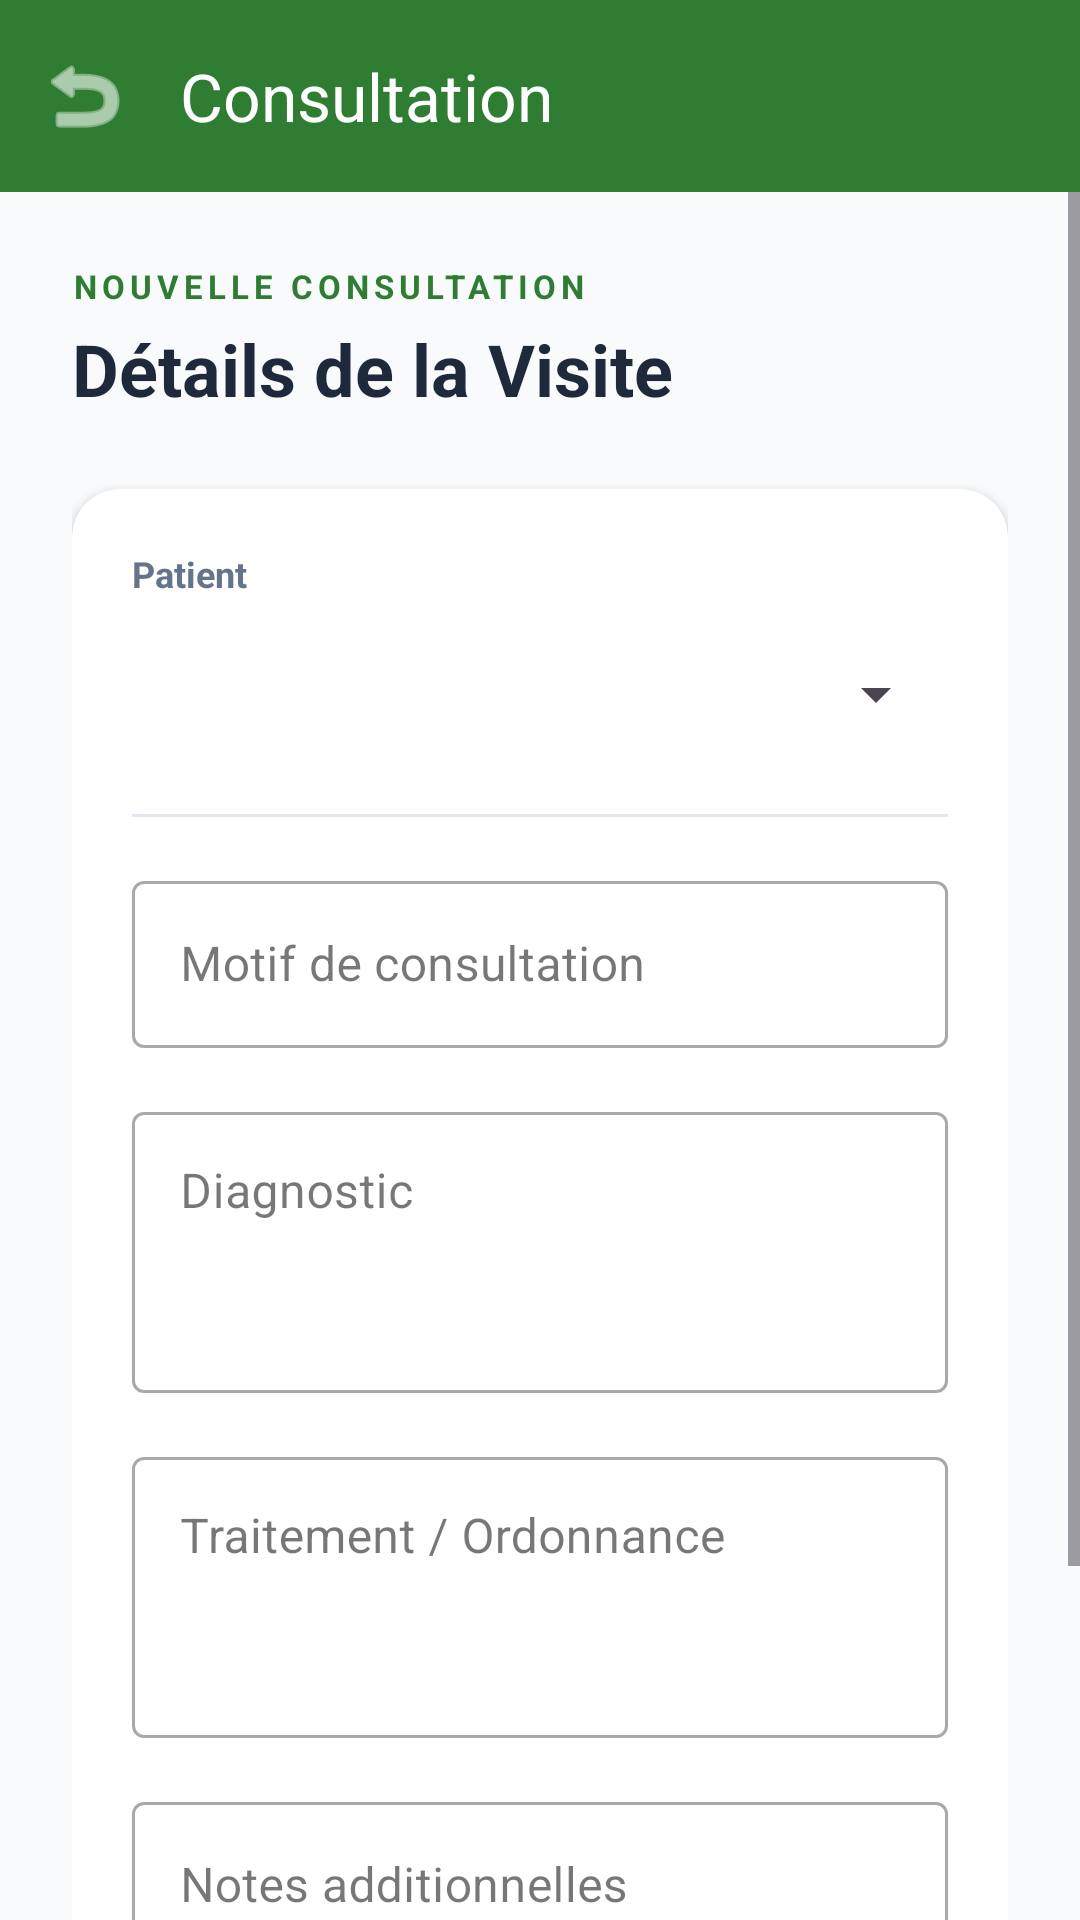

Layout XML and referenced resources for this Android screen:
<!-- AndroidManifest.xml: application theme Theme.SYSTEMHOSPITALIER -->
<!-- res/layout/activity_consultation.xml -->
<?xml version="1.0" encoding="utf-8"?>
<LinearLayout xmlns:android="http://schemas.android.com/apk/res/android"
    xmlns:app="http://schemas.android.com/apk/res-auto"
    android:layout_width="match_parent"
    android:layout_height="match_parent"
    android:orientation="vertical"
    android:background="#F8FAFC">

    <com.google.android.material.appbar.AppBarLayout
        android:layout_width="match_parent"
        android:layout_height="wrap_content">

        <com.google.android.material.appbar.MaterialToolbar
            android:id="@+id/toolbar"
            android:layout_width="match_parent"
            android:layout_height="?attr/actionBarSize"
            android:background="#2E7D32"
            app:title="Consultation"
            app:titleTextColor="#FFFFFF"
            app:navigationIcon="@android:drawable/ic_menu_revert"
            app:navigationIconTint="#FFFFFF"/>

    </com.google.android.material.appbar.AppBarLayout>

    <ScrollView
        android:layout_width="match_parent"
        android:layout_height="match_parent"
        android:fillViewport="true">

        <LinearLayout
            android:layout_width="match_parent"
            android:layout_height="wrap_content"
            android:orientation="vertical"
            android:padding="24dp">

        <TextView
            android:layout_width="wrap_content"
            android:layout_height="wrap_content"
            android:text="NOUVELLE CONSULTATION"
            android:textColor="#2E7D32"
            android:textSize="11sp"
            android:letterSpacing="0.15"
            android:textStyle="bold" />

        <TextView
            android:layout_width="wrap_content"
            android:layout_height="wrap_content"
            android:text="Détails de la Visite"
            android:textColor="#1E293B"
            android:textSize="24sp"
            android:textStyle="bold"
            android:layout_marginTop="4dp" />

        <androidx.cardview.widget.CardView
            android:layout_width="match_parent"
            android:layout_height="wrap_content"
            android:layout_marginTop="24dp"
            app:cardCornerRadius="16dp"
            app:cardElevation="2dp">

            <LinearLayout
                android:layout_width="match_parent"
                android:layout_height="wrap_content"
                android:orientation="vertical"
                android:padding="20dp">

                <TextView
                    android:layout_width="wrap_content"
                    android:layout_height="wrap_content"
                    android:text="Patient"
                    android:textColor="#64748B"
                    android:textSize="12sp"
                    android:textStyle="bold" />

                <Spinner
                    android:id="@+id/spinnerPatient"
                    android:layout_width="match_parent"
                    android:layout_height="48dp"
                    android:layout_marginTop="8dp" />

                <View
                    android:layout_width="match_parent"
                    android:layout_height="1dp"
                    android:background="#E2E8F0"
                    android:layout_marginTop="16dp"
                    android:layout_marginBottom="16dp" />

                <com.google.android.material.textfield.TextInputLayout
                    android:layout_width="match_parent"
                    android:layout_height="wrap_content"
                    android:hint="Motif de consultation"
                    style="@style/Widget.MaterialComponents.TextInputLayout.OutlinedBox">
                    <com.google.android.material.textfield.TextInputEditText
                        android:id="@+id/etMotif"
                        android:layout_width="match_parent"
                        android:layout_height="wrap_content" />
                </com.google.android.material.textfield.TextInputLayout>

                <com.google.android.material.textfield.TextInputLayout
                    android:layout_width="match_parent"
                    android:layout_height="wrap_content"
                    android:layout_marginTop="16dp"
                    android:hint="Diagnostic"
                    style="@style/Widget.MaterialComponents.TextInputLayout.OutlinedBox">
                    <com.google.android.material.textfield.TextInputEditText
                        android:id="@+id/etDiagnostic"
                        android:layout_width="match_parent"
                        android:layout_height="wrap_content"
                        android:minLines="3"
                        android:gravity="top" />
                </com.google.android.material.textfield.TextInputLayout>

                <com.google.android.material.textfield.TextInputLayout
                    android:layout_width="match_parent"
                    android:layout_height="wrap_content"
                    android:layout_marginTop="16dp"
                    android:hint="Traitement / Ordonnance"
                    style="@style/Widget.MaterialComponents.TextInputLayout.OutlinedBox">
                    <com.google.android.material.textfield.TextInputEditText
                        android:id="@+id/etTraitement"
                        android:layout_width="match_parent"
                        android:layout_height="wrap_content"
                        android:minLines="3"
                        android:gravity="top" />
                </com.google.android.material.textfield.TextInputLayout>

                <com.google.android.material.textfield.TextInputLayout
                    android:layout_width="match_parent"
                    android:layout_height="wrap_content"
                    android:layout_marginTop="16dp"
                    android:hint="Notes additionnelles"
                    style="@style/Widget.MaterialComponents.TextInputLayout.OutlinedBox">
                    <com.google.android.material.textfield.TextInputEditText
                        android:id="@+id/etNotes"
                        android:layout_width="match_parent"
                        android:layout_height="wrap_content" />
                </com.google.android.material.textfield.TextInputLayout>

                <Button
                    android:id="@+id/btnSaveConsultation"
                    android:layout_width="match_parent"
                    android:layout_height="56dp"
                    android:layout_marginTop="32dp"
                    android:text="Enregistrer la Consultation"
                    android:backgroundTint="#2E7D32"
                    app:cornerRadius="12dp" />

            </LinearLayout>
        </androidx.cardview.widget.CardView>

    </LinearLayout>
</ScrollView>
</LinearLayout>
<!-- resources referenced by this layout -->
<resources>
  <style name="Theme.SYSTEMHOSPITALIER" parent="Base.Theme.SYSTEMHOSPITALIER" />
  <style name="Base.Theme.SYSTEMHOSPITALIER" parent="Theme.Material3.DayNight.NoActionBar">
          
          
      </style>
</resources>
